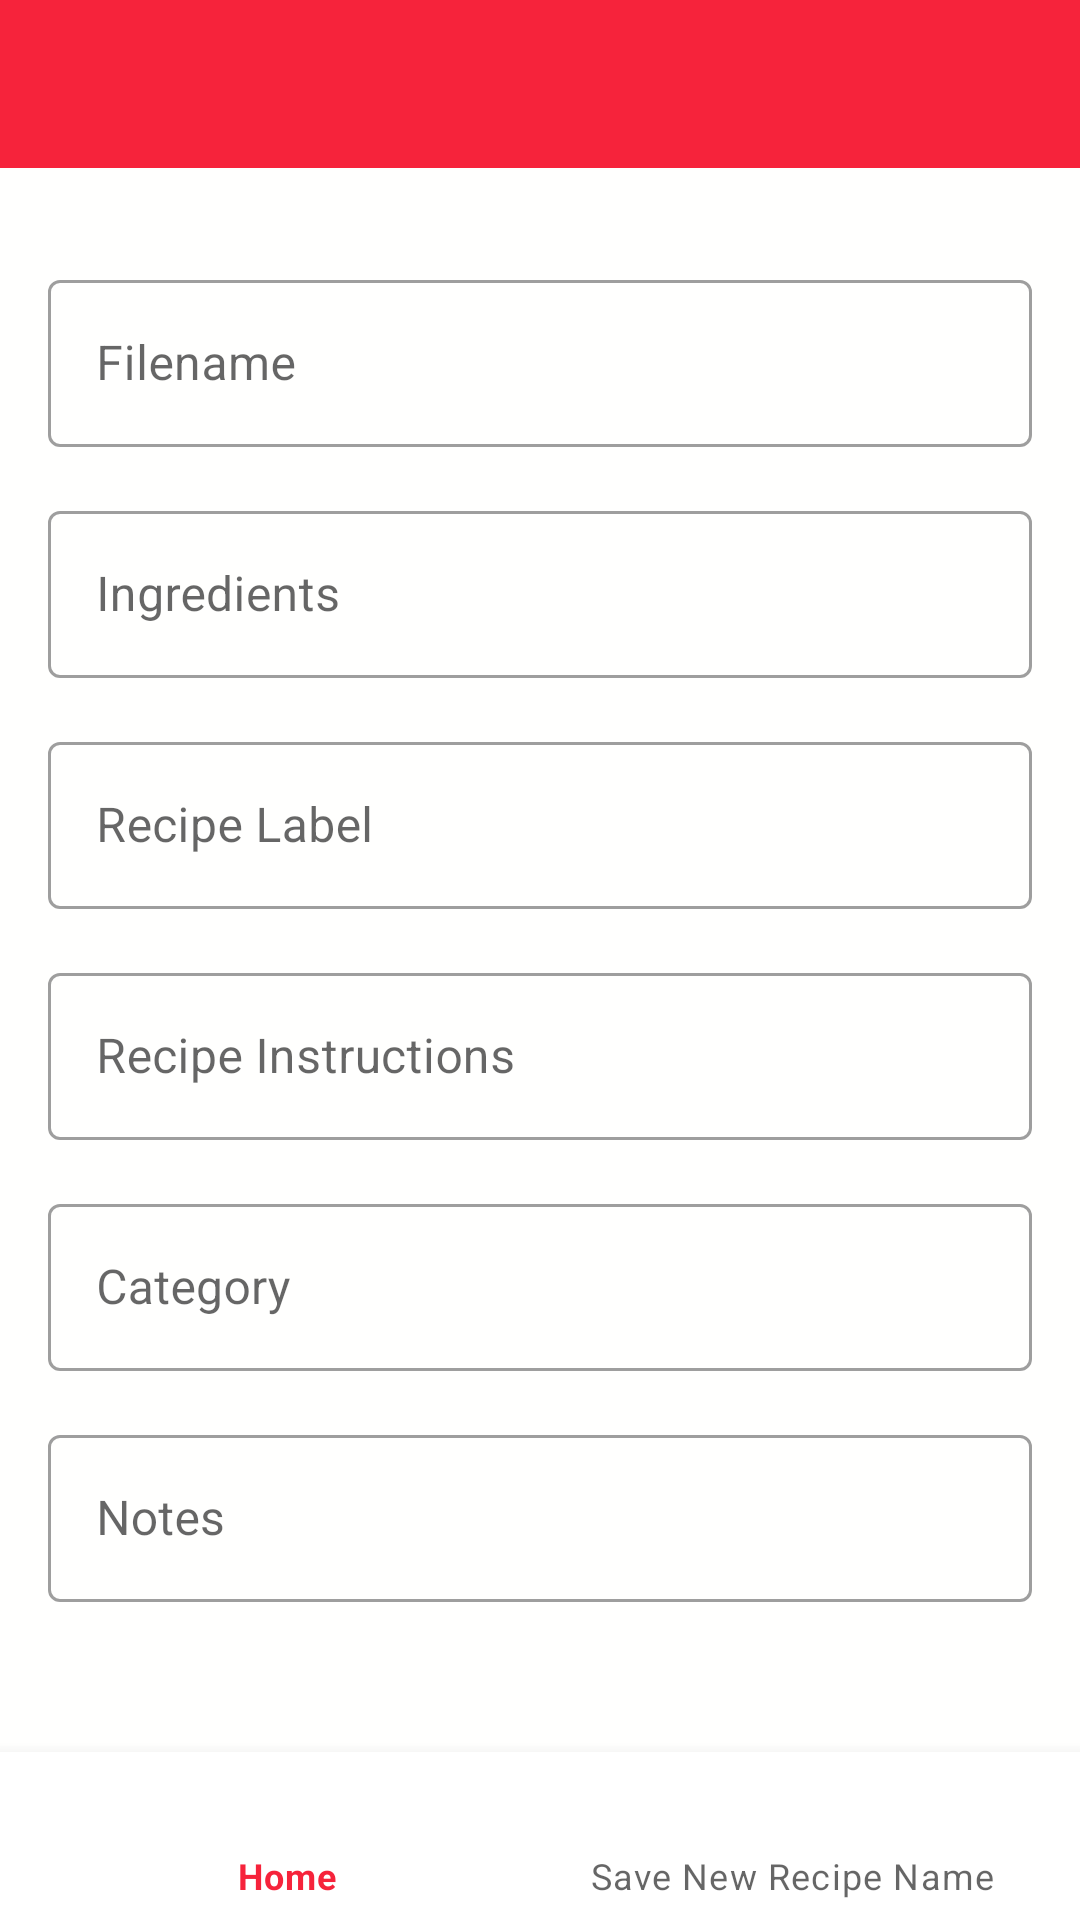

Android layout source for this screen:
<!-- AndroidManifest.xml: application theme AppTheme -->
<!-- res/layout/activity_glide_view_image.xml -->
<?xml version="1.0" encoding="UTF-8" ?>
<ScrollView
    xmlns:android="http://schemas.android.com/apk/res/android"
    xmlns:app="http://schemas.android.com/apk/res-auto"
    xmlns:tools="http://schemas.android.com/tools"
    android:layout_width="match_parent"
    android:layout_height="match_parent"
    android:background="@color/eggshell3"
    android:fillViewport="true"
    tools:context=".GlideViewImageActivity">

    <androidx.constraintlayout.widget.ConstraintLayout
        xmlns:android="http://schemas.android.com/apk/res/android"
        xmlns:app="http://schemas.android.com/apk/res-auto"
        xmlns:tools="http://schemas.android.com/tools"
        android:layout_width="match_parent"
        android:layout_height="wrap_content"
        android:background="@color/eggshell3"
        tools:context=".GlideViewImageActivity">

        <com.google.android.material.appbar.AppBarLayout
            android:id="@+id/appbar_abl"
            android:layout_width="match_parent"
            android:layout_height="wrap_content"
            android:theme="@style/ThemeOverlay.AppCompat.ActionBar">
            <androidx.appcompat.widget.Toolbar
                android:id="@+id/action_bar"
                android:layout_width="match_parent"
                android:layout_height="match_parent"
                app:layout_scrollFlags="scroll|enterAlways"
                app:popupTheme="@style/ThemeOverlay.AppCompat.Light" />
        </com.google.android.material.appbar.AppBarLayout>

        
        
        <ImageView
            android:id="@+id/full_image_view"
            android:layout_width="wrap_content"
            android:layout_height="wrap_content"
            android:layout_marginTop="16dp"
            app:layout_constraintTop_toBottomOf="@+id/appbar_abl"
            app:layout_constraintLeft_toLeftOf="parent"
            app:layout_constraintRight_toRightOf="parent"
            android:contentDescription="@string/recipe_image_descripton" />

        <com.google.android.material.textfield.TextInputLayout
            android:id="@+id/imagetext_til"
            android:layout_margin="16dp"
            android:layout_width="match_parent"
            android:layout_height="wrap_content"
            android:hint="@string/filename_str"
            style="@style/Widget.MaterialComponents.TextInputLayout.OutlinedBox"
            app:layout_constraintLeft_toLeftOf="parent"
            app:layout_constraintRight_toRightOf="parent"
            app:layout_constraintHorizontal_bias="0.01"
            app:layout_constraintTop_toBottomOf="@+id/full_image_view" >
            <com.google.android.material.textfield.TextInputEditText
                android:id="@+id/imagetext_tiet"
                android:ems="10"
                android:layout_width="match_parent"
                android:layout_height="wrap_content"
                android:inputType="text" />
        </com.google.android.material.textfield.TextInputLayout>

        
        <com.google.android.material.textfield.TextInputLayout
            android:id="@+id/ingredients_til"
            android:layout_width="match_parent"
            android:layout_height="wrap_content"
            android:layout_margin="16dp"
            style="@style/Widget.MaterialComponents.TextInputLayout.OutlinedBox"
            android:hint="@string/recipe_ingredients"
            app:layout_constraintLeft_toLeftOf="parent"
            app:layout_constraintRight_toRightOf="parent"
            app:layout_constraintTop_toBottomOf="@+id/imagetext_til">
            <com.google.android.material.textfield.TextInputEditText
                android:id="@+id/ingredients_tiet"
                android:layout_width="match_parent"
                android:layout_height="wrap_content"
                android:inputType="textImeMultiLine"
                android:singleLine="false" />
        </com.google.android.material.textfield.TextInputLayout>

        
        <com.google.android.material.textfield.TextInputLayout
            android:id="@+id/label_til"
            android:layout_width="match_parent"
            android:layout_height="wrap_content"
            android:layout_margin="16dp"
            style="@style/Widget.MaterialComponents.TextInputLayout.OutlinedBox"
            android:hint="@string/recipe_label"
            app:layout_constraintLeft_toLeftOf="parent"
            app:layout_constraintRight_toRightOf="parent"
            app:layout_constraintTop_toBottomOf="@+id/ingredients_til">
            <com.google.android.material.textfield.TextInputEditText
                android:id="@+id/label_tiet"
                android:layout_width="match_parent"
                android:layout_height="wrap_content"
                android:ems="10"
                android:inputType="text" />
        </com.google.android.material.textfield.TextInputLayout>

        
        <com.google.android.material.textfield.TextInputLayout
            android:id="@+id/instructions_til"
            android:layout_width="match_parent"
            android:layout_height="wrap_content"
            android:layout_margin="16dp"
            style="@style/Widget.MaterialComponents.TextInputLayout.OutlinedBox"
            android:hint="@string/recipe_instructions"
            app:layout_constraintLeft_toLeftOf="parent"
            app:layout_constraintRight_toRightOf="parent"
            app:layout_constraintTop_toBottomOf="@+id/label_til" >
            <com.google.android.material.textfield.TextInputEditText
                android:id="@+id/instructions_tiet"
                android:layout_width="match_parent"
                android:layout_height="wrap_content"
                android:inputType="text" />
        </com.google.android.material.textfield.TextInputLayout>

        
        <com.google.android.material.textfield.TextInputLayout
            android:id="@+id/category_til"
            android:layout_width="match_parent"
            android:layout_height="wrap_content"
            android:layout_margin="16dp"
            android:hint="@string/catstr"
            style="@style/Widget.MaterialComponents.TextInputLayout.OutlinedBox"
            app:layout_constraintLeft_toLeftOf="parent"
            app:layout_constraintRight_toRightOf="parent"
            app:layout_constraintTop_toBottomOf="@+id/instructions_til" >
            <com.google.android.material.textfield.TextInputEditText
                android:id="@+id/category_tiet"
                android:layout_width="match_parent"
                android:layout_height="wrap_content"
                android:inputType="text"
                android:singleLine="true"/>
        </com.google.android.material.textfield.TextInputLayout>

        
        <com.google.android.material.textfield.TextInputLayout
            android:id="@+id/notes_til"
            android:layout_width="match_parent"
            android:layout_height="wrap_content"
            android:layout_margin="16dp"
            android:hint="@string/recipe_notes"
            style="@style/Widget.MaterialComponents.TextInputLayout.OutlinedBox"
            app:layout_constraintLeft_toLeftOf="parent"
            app:layout_constraintRight_toRightOf="parent"
            app:layout_constraintTop_toBottomOf="@+id/category_til" >
            <com.google.android.material.textfield.TextInputEditText
                android:id="@+id/notes_tiet"
                android:layout_width="match_parent"
                android:layout_height="wrap_content"
                android:inputType="textImeMultiLine" />
        </com.google.android.material.textfield.TextInputLayout>


        
        <LinearLayout
            android:id="@+id/linear_layout"
            android:layout_width="match_parent"
            android:layout_height="wrap_content"
            app:layout_constraintLeft_toLeftOf="parent"
            app:layout_constraintRight_toRightOf="parent"
            app:layout_constraintTop_toBottomOf="@+id/notes_til"
            app:layout_constraintBottom_toTopOf="@+id/bottom_nav_view">
         </LinearLayout>

        <com.google.android.material.bottomnavigation.BottomNavigationView
            android:id="@+id/bottom_nav_view"
            android:layout_width="match_parent"
            android:layout_height="wrap_content"
            android:layout_gravity="bottom"
            android:background="@color/white"
            app:layout_constraintBottom_toBottomOf="parent"
            app:menu="@menu/bottom_navigation_bar_view_recipe" />

    </androidx.constraintlayout.widget.ConstraintLayout>
</ScrollView>
<!-- resources referenced by this layout -->
<resources>
  <color name="eggshell3">#FFFFFE</color>
  <color name="white">#FFFFFF</color>
  <string name="catstr">Category</string>
  <string name="filename_str">Filename</string>
  <string name="recipe_image_descripton">Current Recipe Image</string>
  <string name="recipe_ingredients">Ingredients</string>
  <string name="recipe_instructions">Recipe Instructions</string>
  <string name="recipe_label">Recipe Label</string>
  <string name="recipe_notes">Notes</string>
  <style name="AppTheme" parent="Theme.MaterialComponents.Light.NoActionBar">
          
          <item name="colorPrimary">@color/main_red</item>
          <item name="colorPrimaryDark">@color/eggshell3</item>
          <item name="colorAccent">@color/eggshell2</item>
      </style>
  <color name="main_red">#F6233B</color>
  <color name="eggshell2">#FFFEEE</color>
</resources>
